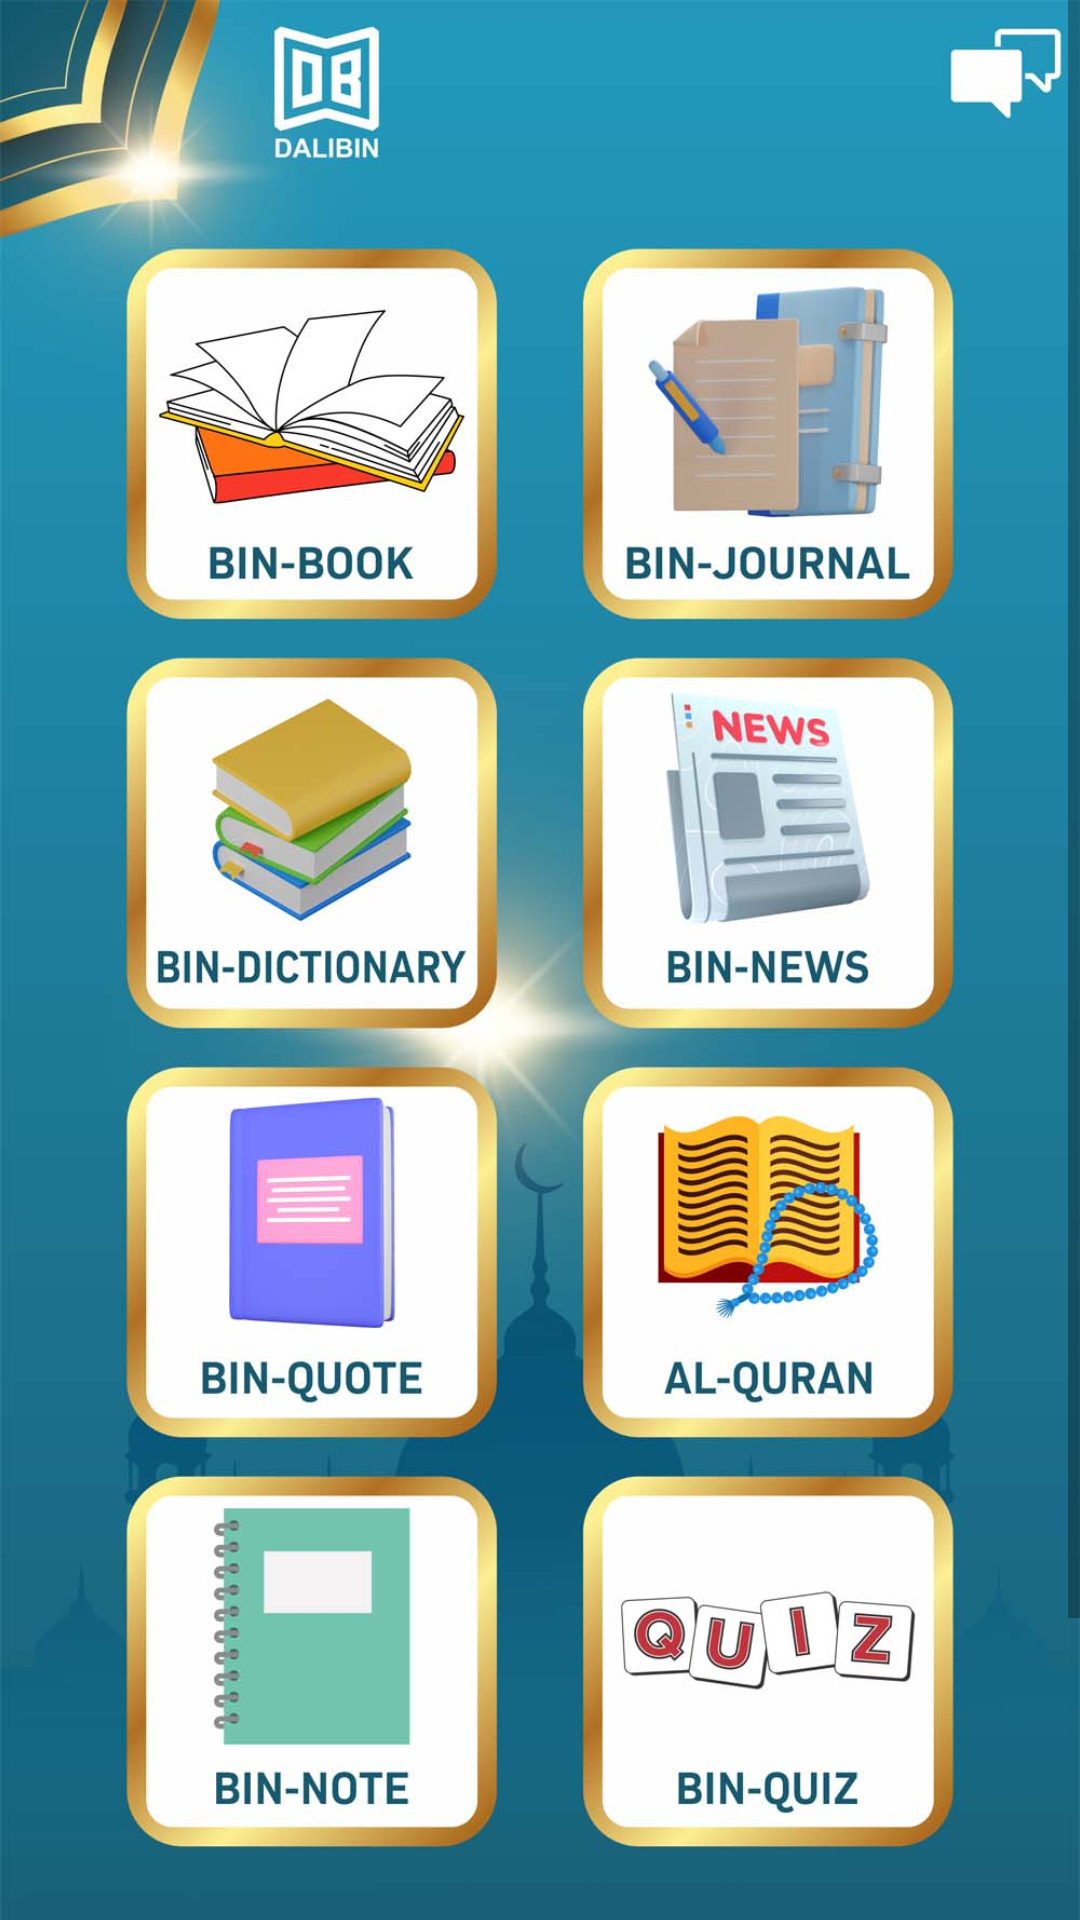

Android layout source for this screen:
<!-- AndroidManifest.xml: application theme Theme.Dalibin.NoActionBar -->
<!-- res/layout/activity_main.xml -->
<?xml version="1.0" encoding="utf-8"?>
<androidx.constraintlayout.widget.ConstraintLayout xmlns:android="http://schemas.android.com/apk/res/android"
    xmlns:app="http://schemas.android.com/apk/res-auto"
    xmlns:tools="http://schemas.android.com/tools"
    android:layout_width="match_parent"
    android:layout_height="match_parent"
    tools:context=".MainActivity">

    <ScrollView
        android:layout_width="match_parent"
        android:layout_height="match_parent">

        <FrameLayout
            android:layout_width="match_parent"
            android:layout_height="wrap_content"
            android:orientation="vertical">

            <ImageView
                android:id="@+id/title"
                android:layout_width="match_parent"
                android:layout_height="wrap_content"
                android:scaleType="fitCenter"
                android:src="@drawable/menu"
                android:adjustViewBounds="true"
                app:layout_constraintTop_toTopOf="parent"
                android:contentDescription="@string/background_menu" />

            <LinearLayout
                android:layout_width="match_parent"
                android:layout_height="wrap_content"
                android:orientation="vertical"
                app:layout_constraintTop_toBottomOf="@id/title">
                <LinearLayout
                    android:layout_width="match_parent"
                    android:layout_height="wrap_content"
                    android:layout_marginTop="90dp"
                    android:layout_marginLeft="40dp"
                    android:layout_marginRight="50dp"
                    android:orientation="horizontal">

                    <ImageButton
                        android:id="@+id/btn_menu_1"
                        android:layout_width="match_parent"
                        android:layout_height="150dp"
                        android:layout_weight="0.5"
                        android:background="#000000FF"
                        android:padding="6dp"
                        android:scaleType="fitCenter" />

                    <ImageButton
                        android:id="@+id/btn_menu_2"
                        android:layout_width="match_parent"
                        android:layout_height="150dp"
                        android:layout_weight="0.5"
                        android:background="#000000FF"
                        android:padding="6dp"
                        android:scaleType="fitCenter" />
                </LinearLayout>

                <LinearLayout
                    android:layout_width="match_parent"
                    android:layout_height="wrap_content"
                    android:layout_marginLeft="40dp"
                    android:layout_marginRight="50dp"
                    android:orientation="horizontal">

                    <ImageButton
                        android:id="@+id/btn_menu_3"
                        android:layout_width="match_parent"
                        android:layout_height="160dp"
                        android:layout_weight="0.5"
                        android:background="#000000FF"
                        android:padding="6dp"
                        android:scaleType="fitCenter"/>

                    <ImageButton
                        android:id="@+id/btn_menu_4"
                        android:layout_width="match_parent"
                        android:layout_height="160dp"
                        android:layout_weight="0.5"
                        android:background="#000000FF"
                        android:padding="6dp"
                        android:scaleType="fitCenter"/>
                </LinearLayout>

                <LinearLayout
                    android:layout_width="match_parent"
                    android:layout_height="wrap_content"
                    android:layout_marginLeft="40dp"
                    android:layout_marginRight="50dp"
                    android:orientation="horizontal">

                    <ImageButton
                        android:id="@+id/btn_menu_5"
                        android:layout_width="match_parent"
                        android:layout_height="160dp"
                        android:layout_weight="0.5"
                        android:background="#000000FF"
                        android:padding="6dp"
                        android:scaleType="fitCenter" />

                    <ImageButton
                        android:id="@+id/btn_menu_6"
                        android:layout_width="match_parent"
                        android:layout_height="160dp"
                        android:layout_weight="0.5"
                        android:background="#000000FF"
                        android:padding="6dp"
                        android:scaleType="fitCenter" />
                </LinearLayout>

                <LinearLayout
                    android:layout_width="match_parent"
                    android:layout_height="wrap_content"
                    android:layout_marginLeft="40dp"
                    android:layout_marginRight="50dp"
                    android:orientation="horizontal">

                    <ImageButton
                        android:id="@+id/btn_menu_7"
                        android:layout_width="match_parent"
                        android:layout_height="150dp"
                        android:layout_weight="0.5"
                        android:background="#000000FF"
                        android:padding="6dp"
                        android:scaleType="fitCenter" />

                    <ImageButton
                        android:id="@+id/btn_menu_8"
                        android:layout_width="match_parent"
                        android:layout_height="150dp"
                        android:layout_weight="0.5"
                        android:background="#000000FF"
                        android:padding="6dp"
                        android:scaleType="fitCenter" />
                </LinearLayout>
            </LinearLayout>
        </FrameLayout>
    </ScrollView>

</androidx.constraintlayout.widget.ConstraintLayout>
<!-- resources referenced by this layout -->
<resources>
  <!-- drawable menu: jpg bitmap (drawable, 141137 bytes) -->
  <string name="background_menu">background menu</string>
  <style name="Theme.Dalibin.NoActionBar">
          <item name="windowActionBar">false</item>
          <item name="windowNoTitle">true</item>
      </style>
</resources>
